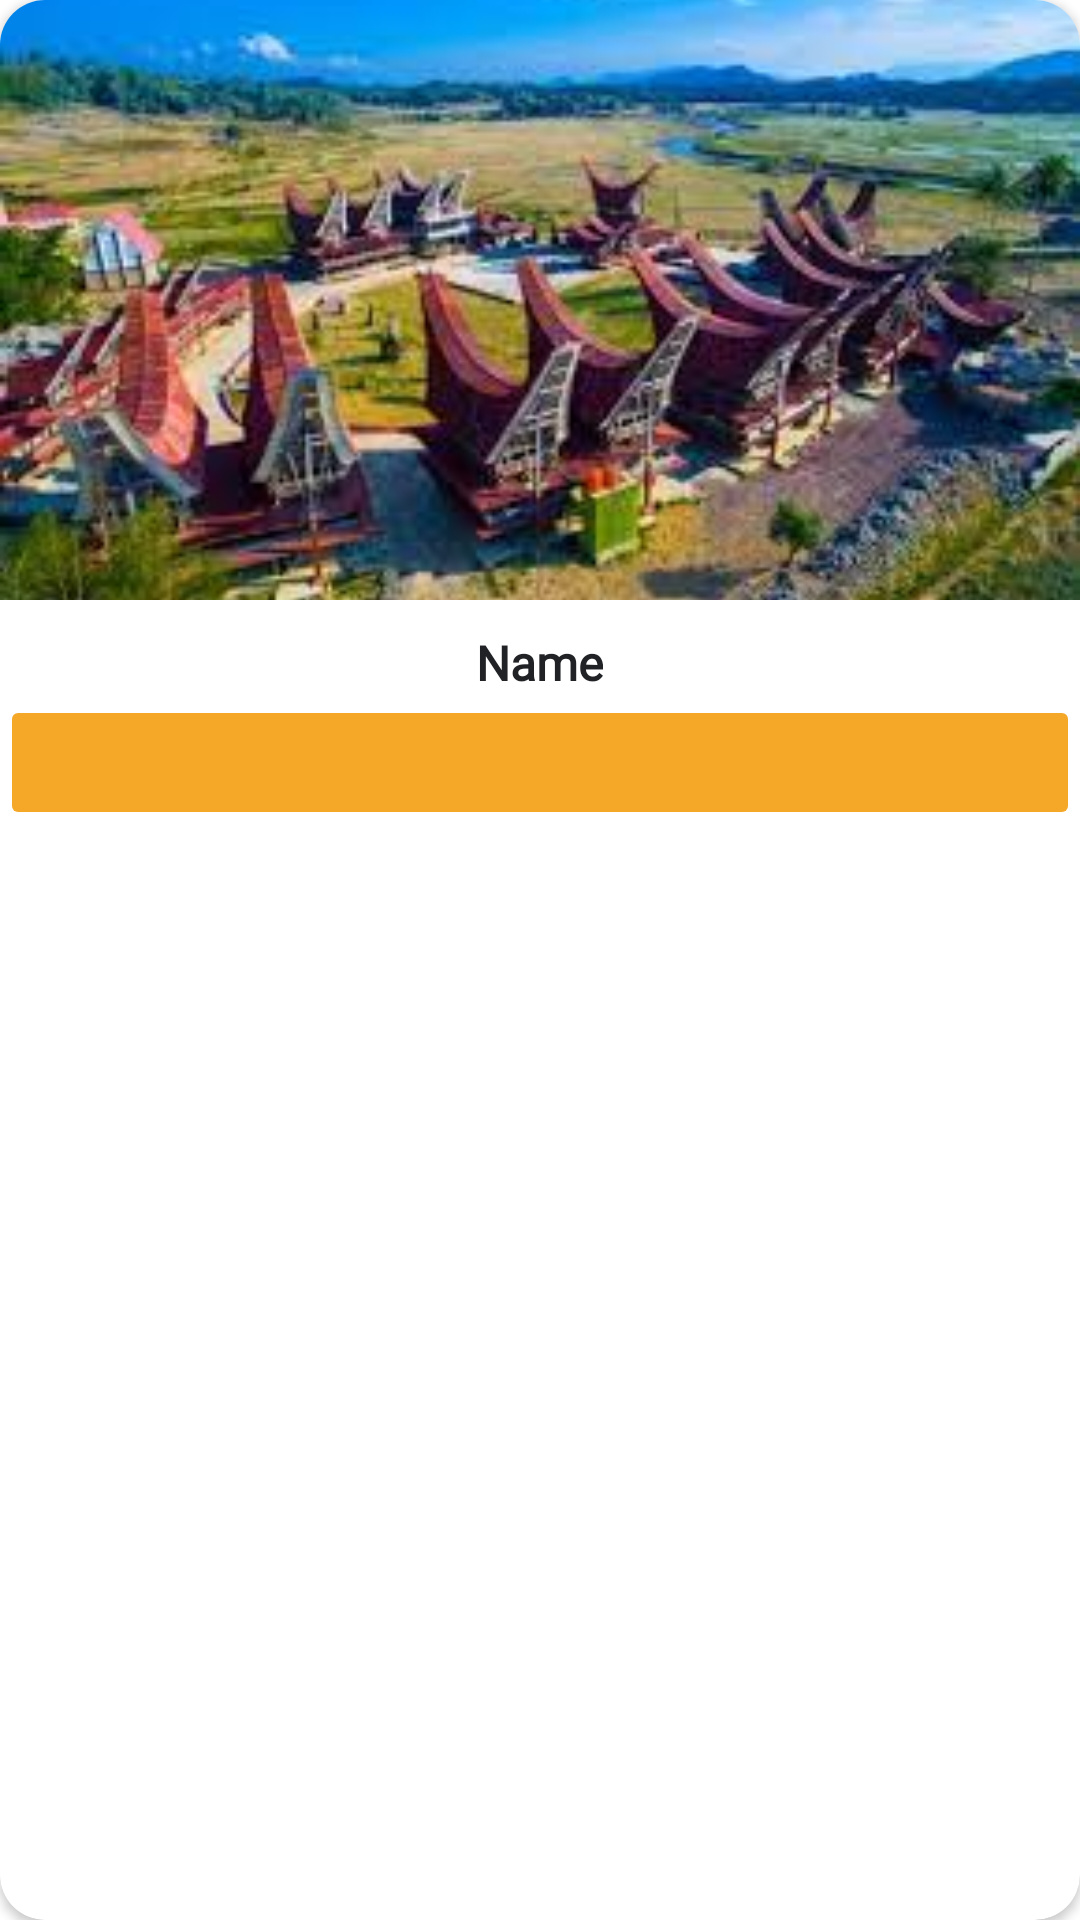

The Android layout XML behind this screen, and the referenced resources:
<!-- AndroidManifest.xml: application theme Theme.TourIn -->
<!-- res/layout/museum_item.xml -->
<?xml version="1.0" encoding="utf-8"?>
<androidx.cardview.widget.CardView xmlns:android="http://schemas.android.com/apk/res/android"
    android:layout_width="match_parent"
    android:layout_height="wrap_content"
    android:layout_margin="10dp"
    xmlns:app="http://schemas.android.com/apk/res-auto"
    app:cardCornerRadius="15dp"
    android:id="@+id/museumView">

    <LinearLayout
        android:layout_width="match_parent"
        android:layout_height="wrap_content"
        android:orientation="vertical"
        android:paddingBottom="5dp"
        app:cardBackgroundColor="@color/real_white">

        <ImageView
            android:id="@+id/lokasiFoto"
            android:layout_width="match_parent"
            android:layout_height="200dp"
            android:scaleType="centerCrop"
            android:adjustViewBounds="true"
            android:src="@drawable/ketekesu" />

        <TextView
            android:textStyle="bold"
            android:layout_width="wrap_content"
            android:layout_height="wrap_content"
            android:id="@+id/tvNamaTempat"
            android:fontFamily="@font/poppins_semibold"
            android:text="Name"
            android:textSize="16sp"
            android:layout_marginTop="10dp"
            android:textColor="#212226"
            android:layout_gravity="center"/>

        <ImageButton
            android:layout_width="match_parent"
            android:layout_height="45dp"
            android:id="@+id/imageButton"
            android:src="@drawable/arrow"
            android:layout_gravity="center"
            android:adjustViewBounds="true"
            android:paddingBottom="5dp"
            android:backgroundTint="@color/orange"/>

        <LinearLayout
            android:id="@+id/layoutExpand"
            android:layout_width="match_parent"
            android:layout_height="wrap_content"
            android:orientation="vertical"
            android:visibility="gone"
            android:paddingHorizontal="20dp">

            <LinearLayout
                android:layout_width="wrap_content"
                android:layout_height="wrap_content"
                android:orientation="horizontal">
                <ImageView
                    android:layout_width="wrap_content"
                    android:layout_height="wrap_content"
                    android:src="@drawable/location"
                    android:layout_gravity="center"/>
                <TextView
                    android:layout_width="wrap_content"
                    android:layout_height="wrap_content"
                    android:id="@+id/tvLokasi"
                    android:text="Location"
                    android:textSize="15sp"
                    android:fontFamily="@font/poppins_medium"
                    android:textColor="#212226"
                    android:padding="8dp"/>

            </LinearLayout>

            <TextView
                android:layout_width="match_parent"
                android:layout_height="wrap_content"
                android:layout_gravity="center"
                android:id="@+id/tvDescription"
                android:text="Description"
                android:textColor="#212226"
                android:textSize="15sp"
                android:fontFamily="@font/poppins_regular"
                android:padding="8dp"/>

        </LinearLayout>

    </LinearLayout>



</androidx.cardview.widget.CardView>
<!-- resources referenced by this layout -->
<resources>
  <color name="orange">#F5A828</color>
  <color name="real_white">#FFFFFFFF</color>
  <!-- drawable ketekesu: jpg bitmap (drawable, 13321 bytes) -->
  <style name="Theme.TourIn" parent="Theme.MaterialComponents.DayNight.NoActionBar">
          
          <item name="colorPrimary">@color/orange</item>
          <item name="colorPrimaryVariant">#0068B7</item>
          <item name="colorOnPrimary">@color/white</item>
          
          <item name="colorSecondary">@color/teal_200</item>
          <item name="colorSecondaryVariant">@color/teal_700</item>
          <item name="colorOnSecondary">@color/black</item>
          
          <item name="android:statusBarColor" tools:targetApi="l">?attr/colorPrimaryVariant</item>
          
      </style>
  <color name="white">#F0F1F5</color>
  <color name="teal_200">#FF03DAC5</color>
  <color name="teal_700">#FF018786</color>
  <color name="black">#212226</color>
</resources>
